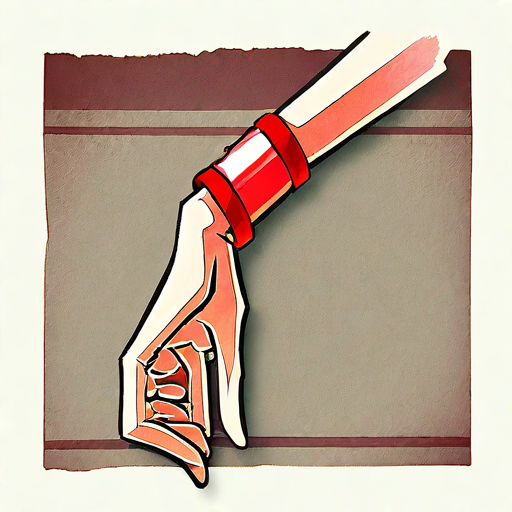
Generation parameters embedded in this image by AUTOMATIC1111 Stable Diffusion web UI or a fork of it (Forge, ...) (PNG 'parameters' text chunk):
Red wristband, hand-rope, 
The red wristband is believed to bring good luck or protect the wearer from evil.
Story, tradition, emotional significance,
Negative prompt: blurry,  hand, 
Steps: 150, Sampler: Euler, Schedule type: Automatic, CFG scale: 5.5, Seed: 1807761946, Size: 512x512, Model hash: ff9e1fb308, Model: gameIconInstitute_v4XL, Version: v1.10.1